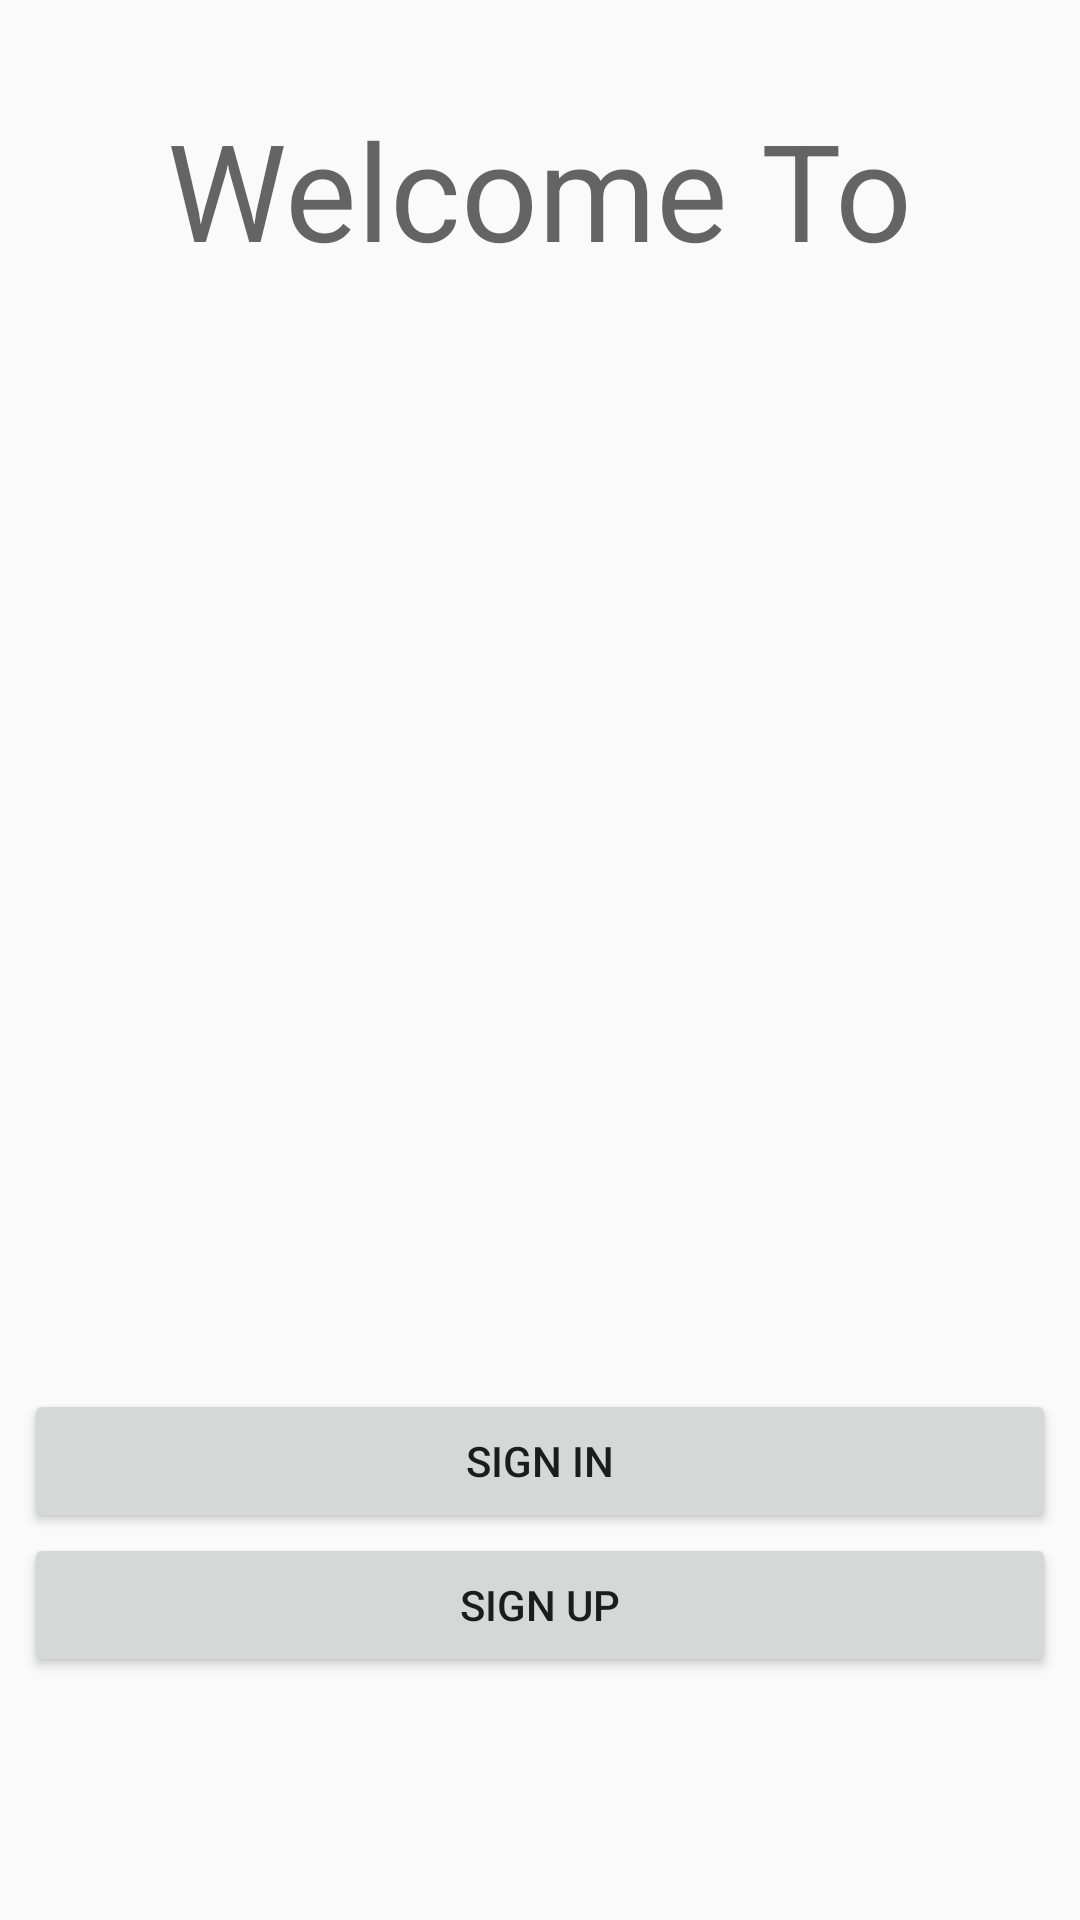

This screen was rendered from an Android layout file. Write that file and the resources it references.
<!-- AndroidManifest.xml: application theme AppTheme -->
<!-- res/layout/activity_main.xml -->
<?xml version="1.0" encoding="utf-8"?>
<android.support.constraint.ConstraintLayout xmlns:android="http://schemas.android.com/apk/res/android"
    xmlns:app="http://schemas.android.com/apk/res-auto"
    xmlns:tools="http://schemas.android.com/tools"
    android:layout_width="match_parent"
    android:layout_height="match_parent"
    tools:context="com.example.example.a9gag.mainActivity">

    <TextView
        android:id="@+id/textView"
        android:layout_width="wrap_content"
        android:layout_height="wrap_content"
        android:text="Welcome To"
        android:textAppearance="@style/TextAppearance.AppCompat.Display2"
        tools:layout_constraintTop_creator="1"
        tools:layout_constraintRight_creator="1"
        app:layout_constraintRight_toRightOf="parent"
        android:layout_marginTop="33dp"
        tools:layout_constraintLeft_creator="1"
        app:layout_constraintLeft_toLeftOf="parent"
        app:layout_constraintTop_toTopOf="parent" />

    <ImageView
        android:id="@+id/imageView"
        android:layout_width="0dp"
        android:layout_height="202dp"
        app:srcCompat="@mipmap/ic_launcher"
        tools:layout_constraintTop_creator="1"
        tools:layout_constraintRight_creator="1"
        tools:layout_constraintBottom_creator="1"
        android:layout_marginStart="71dp"
        app:layout_constraintBottom_toBottomOf="@+id/btnLogin"
        android:layout_marginEnd="71dp"
        app:layout_constraintRight_toRightOf="parent"
        android:layout_marginTop="68dp"
        tools:layout_constraintLeft_creator="1"
        android:layout_marginBottom="79dp"
        app:layout_constraintLeft_toLeftOf="parent"
        app:layout_constraintTop_toTopOf="@+id/textView" />

    <Button
        android:id="@+id/btnLogin"
        android:layout_width="0dp"
        android:layout_height="wrap_content"
        android:text="Sign In"
        tools:layout_constraintRight_creator="1"
        tools:layout_constraintBottom_creator="1"
        android:layout_marginStart="8dp"
        app:layout_constraintBottom_toBottomOf="parent"
        android:layout_marginEnd="8dp"
        app:layout_constraintRight_toRightOf="parent"
        tools:layout_constraintLeft_creator="1"
        android:layout_marginBottom="129dp"
        app:layout_constraintLeft_toLeftOf="parent" />

    <Button
        android:id="@+id/btnSignup"
        android:layout_width="0dp"
        android:layout_height="wrap_content"
        android:text="Sign Up"
        tools:layout_constraintTop_creator="1"
        tools:layout_constraintRight_creator="1"
        android:layout_marginStart="8dp"
        android:layout_marginEnd="8dp"
        app:layout_constraintRight_toRightOf="parent"
        app:layout_constraintTop_toBottomOf="@+id/btnLogin"
        tools:layout_constraintLeft_creator="1"
        app:layout_constraintLeft_toLeftOf="parent" />
</android.support.constraint.ConstraintLayout>
<!-- resources referenced by this layout -->
<resources>
  <style name="AppTheme" parent="Theme.AppCompat.Light.NoActionBar">
          
          <item name="colorPrimary">@color/colorPrimary</item>
          <item name="colorPrimaryDark">@color/colorPrimaryDark</item>
          <item name="colorAccent">@color/colorAccent</item>
          <item name="android:linksClickable">@color/colorAccent</item>
      </style>
  <color name="colorPrimary">#303030</color>
  <color name="colorPrimaryDark">#101010</color>
  <color name="colorAccent">#cecece</color>
</resources>
